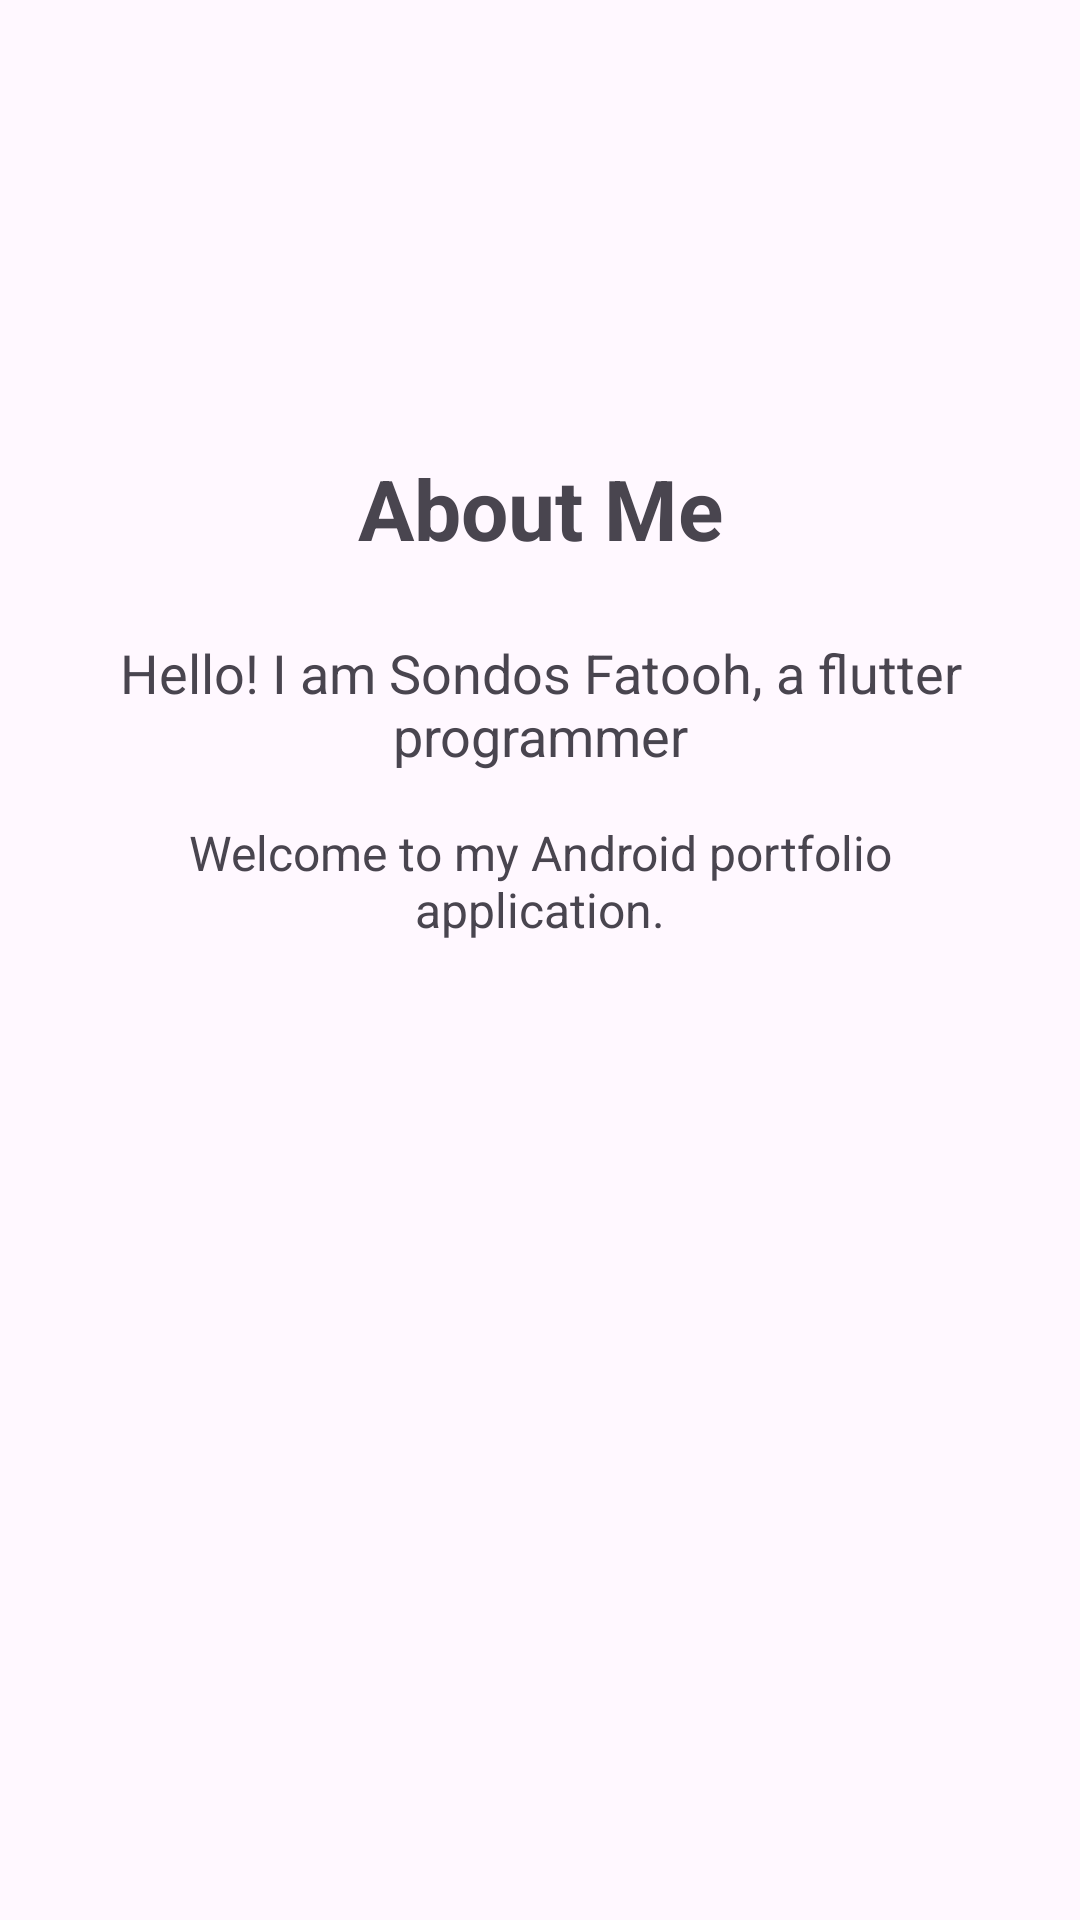

Reconstruct the res/layout file that produces this screen, plus the resources it refers to.
<!-- AndroidManifest.xml: application theme Theme.PortfolioApp -->
<!-- res/layout/activity_about.xml -->
<?xml version="1.0" encoding="utf-8"?>
<androidx.constraintlayout.widget.ConstraintLayout xmlns:android="http://schemas.android.com/apk/res/android"
    xmlns:app="http://schemas.android.com/apk/res-auto"
    xmlns:tools="http://schemas.android.com/tools"
    android:id="@+id/main"
    android:layout_marginTop="20dp"
    android:layout_width="match_parent"
    android:layout_height="match_parent"
    tools:context=".AboutActivity">

    <TextView
        android:id="@+id/tvTitle"
        android:layout_width="wrap_content"
        android:layout_height="wrap_content"
        android:text="About Me"
        android:textSize="28sp"
        android:textStyle="bold"
        app:layout_constraintTop_toTopOf="parent"
        app:layout_constraintBottom_toBottomOf="parent"
        app:layout_constraintStart_toStartOf="parent"
        app:layout_constraintEnd_toEndOf="parent"
        app:layout_constraintVertical_bias="0.25"
       />

    <TextView
        android:id="@+id/tvDescription"
        android:layout_width="0dp"
        android:layout_height="wrap_content"
        android:layout_marginTop="24dp"
        android:layout_marginStart="24dp"
        android:layout_marginEnd="24dp"
        android:text="Hello! I am Sondos Fatooh, a flutter programmer"
        android:textSize="18sp"
        android:gravity="center"
        app:layout_constraintTop_toBottomOf="@id/tvTitle"
        app:layout_constraintStart_toStartOf="parent"
        app:layout_constraintEnd_toEndOf="parent" />

    <TextView
        android:id="@+id/tvWelcome"
        android:layout_width="0dp"
        android:layout_height="wrap_content"
        android:layout_marginTop="16dp"
        android:layout_marginStart="24dp"
        android:layout_marginEnd="24dp"
        android:text="Welcome to my Android portfolio application."
        android:textSize="16sp"
        android:gravity="center"
        app:layout_constraintTop_toBottomOf="@id/tvDescription"
        app:layout_constraintStart_toStartOf="parent"
        app:layout_constraintEnd_toEndOf="parent" />

</androidx.constraintlayout.widget.ConstraintLayout>
<!-- resources referenced by this layout -->
<resources>
  <style name="Theme.PortfolioApp" parent="Base.Theme.PortfolioApp" />
  <style name="Base.Theme.PortfolioApp" parent="Theme.Material3.DayNight.NoActionBar">
          
          
          <item name="colorPrimary">@color/portfolio_primary</item>
          <item name="colorSecondary">@color/portfolio_secondary</item>
          <item name="android:colorBackground">@color/portfolio_background</item>
          <item name="android:textColorPrimary">@color/portfolio_text</item>
      </style>
  <color name="portfolio_primary">#6750A4</color>
  <color name="portfolio_secondary">#D0BCFF</color>
  <color name="portfolio_background">#FFF8FF</color>
  <color name="portfolio_text">#211F26</color>
</resources>
